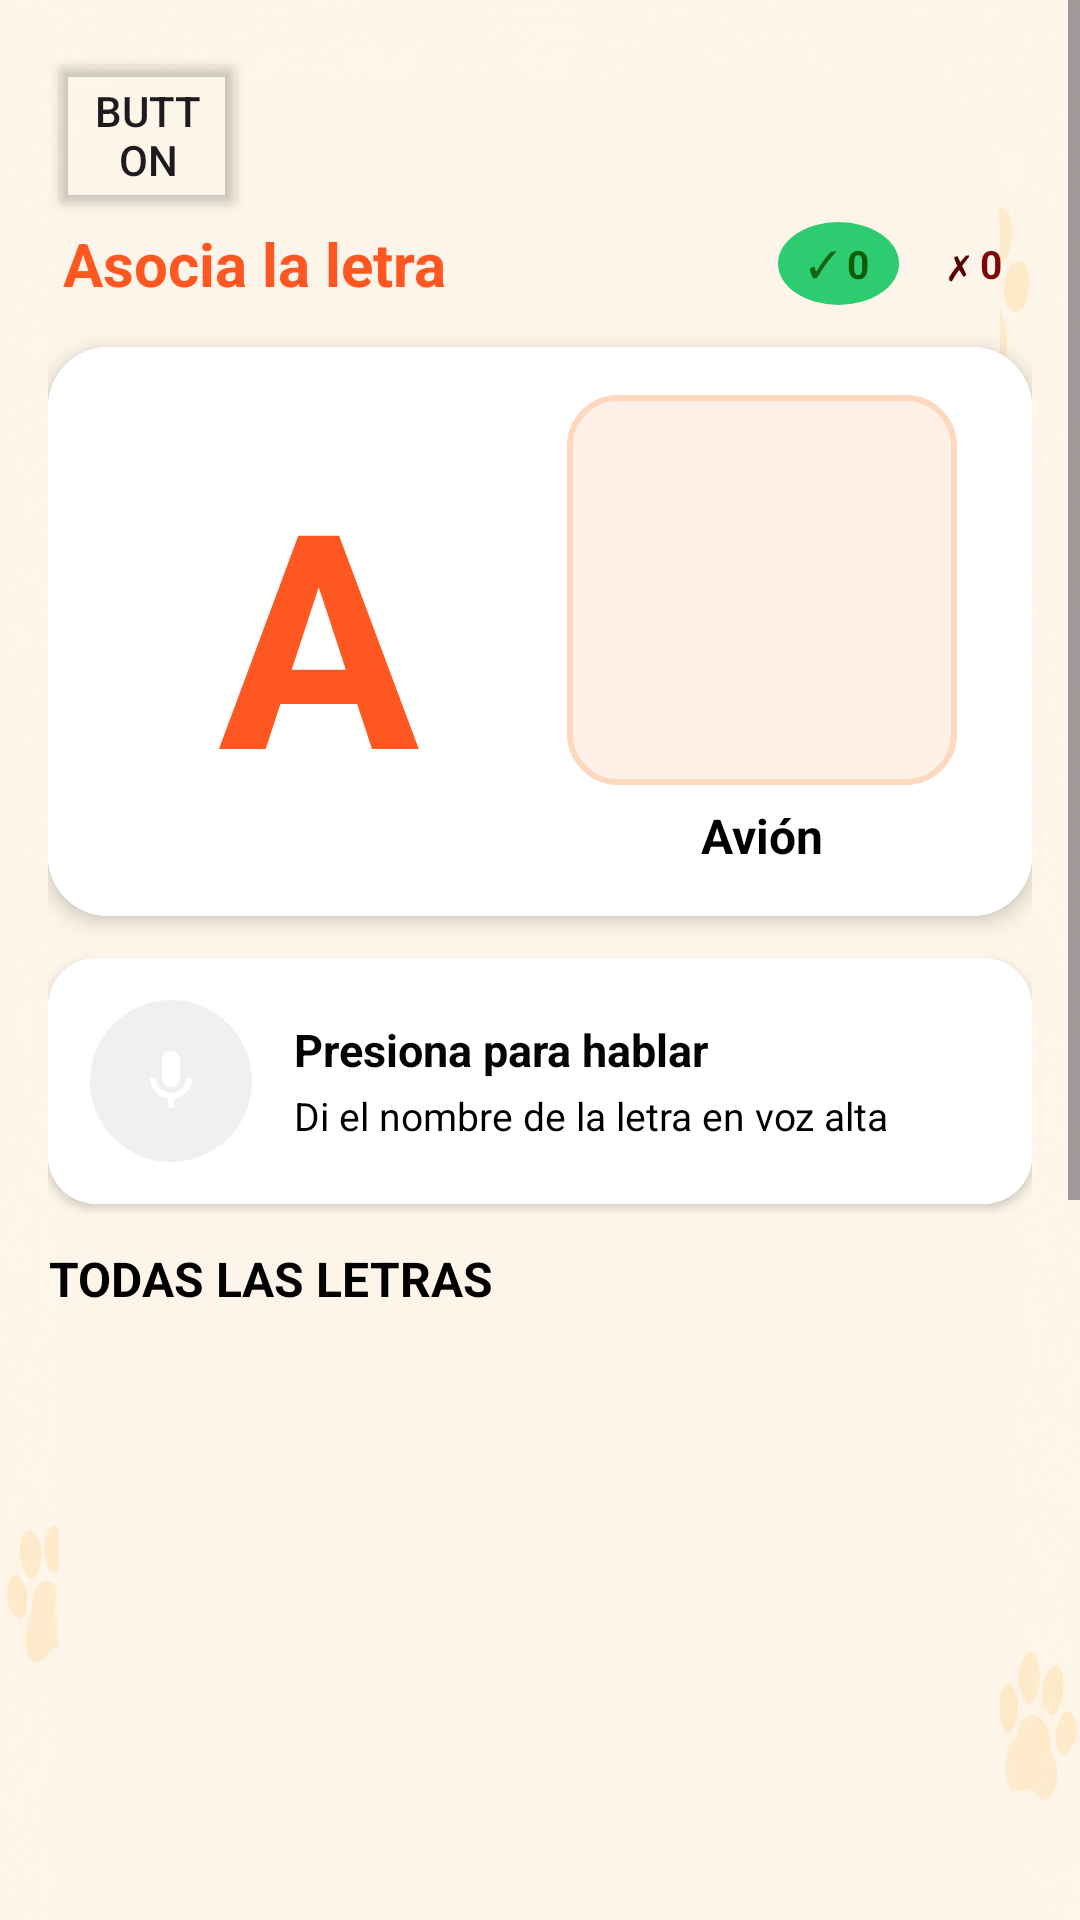

The Android layout XML behind this screen, and the referenced resources:
<!-- AndroidManifest.xml: application theme Theme.Disxa -->
<!-- res/layout/activity_asocialaletra.xml -->
<?xml version="1.0" encoding="utf-8"?>
<ScrollView xmlns:android="http://schemas.android.com/apk/res/android"
    xmlns:app="http://schemas.android.com/apk/res-auto"
    android:id="@+id/main"
    android:layout_width="match_parent"
    android:layout_height="match_parent"
    android:background="@mipmap/fondoapp"
    android:fillViewport="true">

    <LinearLayout
        android:layout_width="match_parent"
        android:layout_height="wrap_content"
        android:background="@mipmap/fondoapp"
        android:orientation="vertical"
        android:padding="16dp">

        
        <Button
            android:id="@+id/btn_asomenu"
            android:layout_width="67dp"
            android:layout_height="58dp"
            android:backgroundTint="#00FFFFFF"
            android:onClick="rega"
            android:text="Button"
            app:icon="@mipmap/buton"
            app:iconGravity="textEnd"
            app:iconPadding="2dp"
            app:iconSize="80dp"
            app:iconTintMode="multiply" />

        <LinearLayout
            android:layout_width="match_parent"
            android:layout_height="wrap_content"
            android:layout_marginBottom="14dp"
            android:gravity="center_vertical"
            android:orientation="horizontal">

            <TextView
                android:layout_width="20dp"
                android:layout_height="wrap_content"
                android:layout_weight="1"
                android:text=" Asocia la letra"
                android:textColor="#FF5722"
                android:textSize="20sp"
                android:textStyle="bold" />

            
            <LinearLayout
                android:layout_width="wrap_content"
                android:layout_height="wrap_content"
                android:layout_marginEnd="6dp"
                android:background="@drawable/dot_green"
                android:gravity="center_vertical"
                android:paddingStart="10dp"
                android:paddingTop="5dp"
                android:paddingEnd="10dp"
                android:paddingBottom="5dp">

                <TextView
                    android:layout_width="wrap_content"
                    android:layout_height="wrap_content"
                    android:text="✓ "
                    android:textColor="#14660F"
                    android:textSize="12sp" />

                <TextView
                    android:id="@+id/tvCorrectas"
                    android:layout_width="wrap_content"
                    android:layout_height="wrap_content"
                    android:text="0"
                    android:textColor="#0F5D09"
                    android:textSize="13sp"
                    android:textStyle="bold" />
            </LinearLayout>

            
            <LinearLayout
                android:layout_width="wrap_content"
                android:layout_height="wrap_content"
                android:background="@drawable/dot_red"
                android:gravity="center_vertical"
                android:paddingStart="10dp"
                android:paddingTop="5dp"
                android:paddingEnd="10dp"
                android:paddingBottom="5dp">

                <TextView
                    android:layout_width="wrap_content"
                    android:layout_height="wrap_content"
                    android:text="✗ "
                    android:textColor="#540202"
                    android:textSize="12sp" />

                <TextView
                    android:id="@+id/tvIncorrectas"
                    android:layout_width="wrap_content"
                    android:layout_height="wrap_content"
                    android:text="0"
                    android:textColor="#7E0808"
                    android:textSize="13sp"
                    android:textStyle="bold" />
            </LinearLayout>
        </LinearLayout>

        
        <androidx.cardview.widget.CardView
            android:layout_width="match_parent"
            android:layout_height="wrap_content"
            android:layout_marginBottom="14dp"
            app:cardCornerRadius="20dp"
            app:cardElevation="4dp">

            <LinearLayout
                android:layout_width="match_parent"
                android:layout_height="wrap_content"
                android:background="@color/white"
                android:gravity="center_vertical"
                android:orientation="horizontal"
                android:padding="16dp">

                
                <LinearLayout
                    android:layout_width="0dp"
                    android:layout_height="wrap_content"
                    android:layout_weight="1"
                    android:gravity="center"
                    android:orientation="vertical">

                    <TextView
                        android:id="@+id/tvLetraGrande"
                        android:layout_width="wrap_content"
                        android:layout_height="wrap_content"
                        android:clickable="true"
                        android:focusable="true"
                        android:gravity="center"
                        android:text="A"
                        android:textColor="#FF5722"
                        android:textSize="100sp"
                        android:textStyle="bold" />

                </LinearLayout>

                
                <LinearLayout
                    android:layout_width="0dp"
                    android:layout_height="wrap_content"
                    android:layout_weight="1"
                    android:gravity="center"
                    android:orientation="vertical">

                    <ImageView
                        android:id="@+id/ivObjeto"
                        android:layout_width="130dp"
                        android:layout_height="130dp"
                        android:background="@drawable/paceholder"
                        android:clickable="true"
                        android:contentDescription="Imagen del objeto"
                        android:focusable="true"
                        android:padding="8dp"
                        android:scaleType="centerInside" />

                    <TextView
                        android:id="@+id/tvNombreObjeto"
                        android:layout_width="wrap_content"
                        android:layout_height="wrap_content"
                        android:layout_marginTop="6dp"
                        android:text="Avión"
                        android:textColor="#000000"
                        android:textSize="16sp"
                        android:textStyle="bold" />
                </LinearLayout>
            </LinearLayout>
        </androidx.cardview.widget.CardView>

        
        <androidx.cardview.widget.CardView
            android:layout_width="match_parent"
            android:layout_height="wrap_content"
            android:layout_marginBottom="14dp"
            app:cardCornerRadius="16dp"
            app:cardElevation="2dp">

            <LinearLayout
                android:layout_width="match_parent"
                android:layout_height="wrap_content"
                android:background="@color/white"
                android:gravity="center_vertical"
                android:orientation="horizontal"
                android:padding="14dp">

                <ImageButton
                    android:id="@+id/btnMic"
                    android:layout_width="54dp"
                    android:layout_height="54dp"
                    android:background="@drawable/bg_mic_btn"
                    android:contentDescription="Micrófono"
                    android:padding="13dp"
                    android:src="@drawable/ic_mic_active" />

                <LinearLayout
                    android:layout_width="0dp"
                    android:layout_height="wrap_content"
                    android:layout_marginStart="14dp"
                    android:layout_weight="1"
                    android:orientation="vertical">

                    <TextView
                        android:id="@+id/tvEstadoMic"
                        android:layout_width="match_parent"
                        android:layout_height="wrap_content"
                        android:text="Presiona para hablar"
                        android:textColor="#040404"
                        android:textSize="15sp"
                        android:textStyle="bold" />

                    <TextView
                        android:id="@+id/tvResultado"
                        android:layout_width="match_parent"
                        android:layout_height="wrap_content"
                        android:layout_marginTop="3dp"
                        android:text="Di el nombre de la letra en voz alta"
                        android:textColor="#000000"
                        android:textSize="13sp" />
                </LinearLayout>
            </LinearLayout>
        </androidx.cardview.widget.CardView>

        
        <TextView
            android:id="@+id/tvFeedback"
            android:layout_width="match_parent"
            android:layout_height="wrap_content"
            android:layout_marginBottom="14dp"
            android:gravity="center"
            android:padding="12dp"
            android:textSize="13sp"
            android:textStyle="bold"
            android:visibility="gone" />

        
        <TextView
            android:layout_width="wrap_content"
            android:layout_height="wrap_content"
            android:layout_marginBottom="8dp"
            android:text="TODAS LAS LETRAS"
            android:textAlignment="center"
            android:textColor="#000000"
            android:textSize="16sp"
            android:textStyle="bold" />

        <GridLayout
            android:id="@+id/gridLetras"
            android:layout_width="match_parent"
            android:layout_height="wrap_content"
            android:layout_marginBottom="16dp"
            android:columnCount="6" />

    </LinearLayout>
</ScrollView>
<!-- resources referenced by this layout -->
<resources>
  <!-- drawable bg_mic_btn (drawable) -->
  <?xml version="1.0" encoding="utf-8"?>
  <shape xmlns:android="http://schemas.android.com/apk/res/android">
      <solid android:color="#F0F0F0"/>
      <corners android:radius="27dp"/>
  </shape>
  <!-- drawable dot_green (drawable) -->
  <?xml version="1.0" encoding="utf-8"?>
      <shape xmlns:android="http://schemas.android.com/apk/res/android"
          android:shape="oval">
          <solid android:color="#2ECC71"/>
          <size android:width="10dp" android:height="10dp"/>
      </shape>
  <!-- drawable ic_mic_active (drawable) -->
  <?xml version="1.0" encoding="utf-8"?>
  <vector xmlns:android="http://schemas.android.com/apk/res/android"
      android:width="24dp" android:height="24dp"
      android:viewportWidth="24" android:viewportHeight="24">
      <path android:fillColor="#FFFFFFFF"
          android:pathData="M12,14c1.66,0 3,-1.34 3,-3L15,5c0,-1.66 -1.34,-3 -3,-3S9,3.34 9,5v6c0,1.66 1.34,3 3,3z"/>
      <path android:fillColor="#FFFFFFFF"
          android:pathData="M17,11c0,2.76 -2.24,5 -5,5s-5,-2.24 -5,-5H5c0,3.53 2.61,6.43 6,6.92L11,21h2v-3.08c3.39,-0.49 6,-3.39 6,-6.92h-2z"/>
  </vector>
  <!-- drawable paceholder (drawable) -->
  <?xml version="1.0" encoding="utf-8"?>
  <shape xmlns:android="http://schemas.android.com/apk/res/android">
      <solid android:color="#FFF1E8" />
      <stroke android:width="2dp" android:color="#FFD8C0" />
      <corners android:radius="16dp" />
  </shape>
  <!-- mipmap buton: png bitmap (mipmap-hdpi, 5700 bytes) -->
  <!-- mipmap fondoapp: png bitmap (mipmap-hdpi, 209291 bytes) -->
  <style name="Theme.Disxa" parent="Base.Theme.Disxa" />
  <style name="Base.Theme.Disxa" parent="Theme.Material3.DayNight.NoActionBar">
          
          
      </style>
  <!-- not gathered from this repository: default colours our renderer supplied (Android Studio template values) -->
  <color name="white">#FFFFFFFF</color>
</resources>
